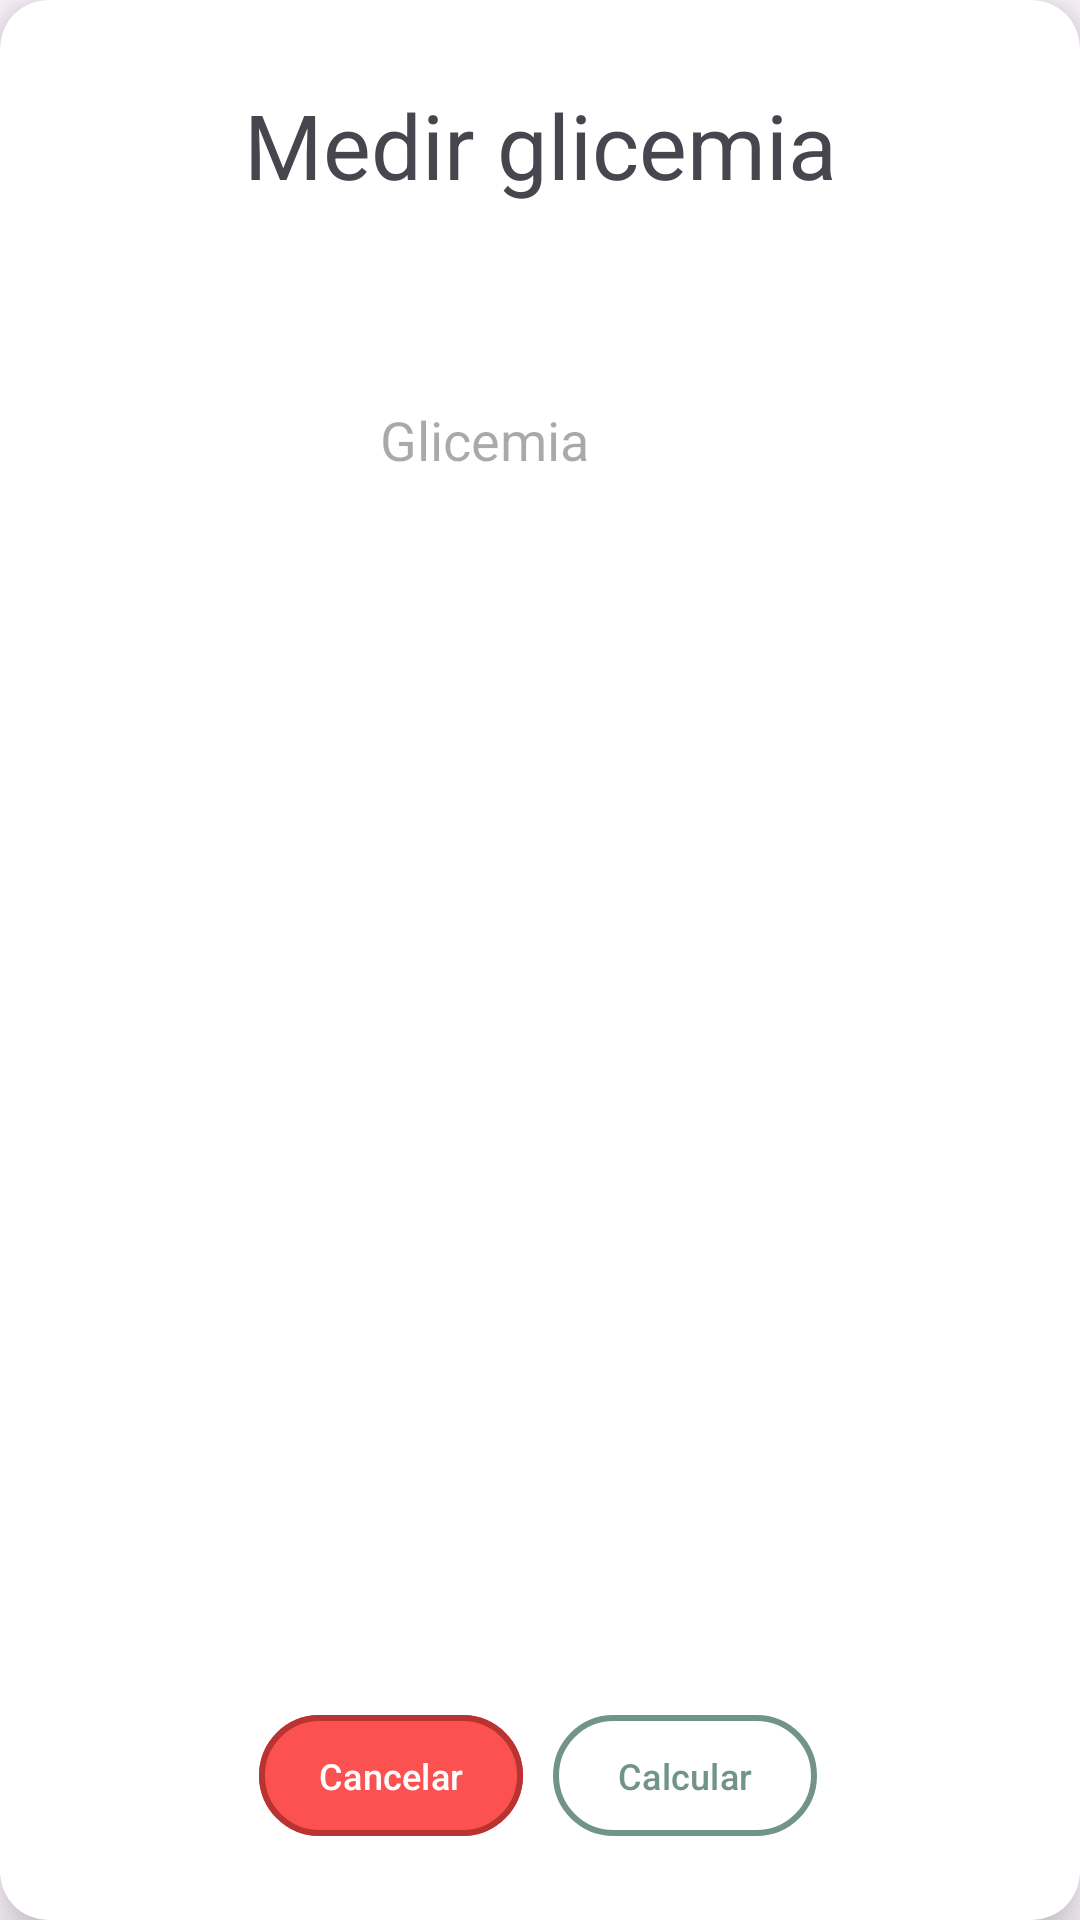

Produce the Android XML layout that renders to this screen, including the resource entries it uses.
<!-- AndroidManifest.xml: application theme Theme.YeSaude -->
<!-- res/layout/caixa_diag_glicemia.xml -->
<?xml version="1.0" encoding="utf-8"?>
<androidx.cardview.widget.CardView xmlns:android="http://schemas.android.com/apk/res/android"
    xmlns:tools="http://schemas.android.com/tools"
    android:layout_width="wrap_content"
    android:layout_height="wrap_content"
    xmlns:app="http://schemas.android.com/apk/res-auto"
    app:cardElevation="10dp"
    app:cardCornerRadius="16dp">

    <androidx.constraintlayout.widget.ConstraintLayout
        android:layout_width="match_parent"
        android:layout_height="match_parent">

        <TextView
            android:id="@+id/textCalcularGlicemia"
            android:layout_width="wrap_content"
            android:layout_height="wrap_content"
            android:layout_marginTop="28dp"
            android:text="Medir glicemia"
            android:textSize="30sp"
            app:layout_constraintEnd_toEndOf="parent"
            app:layout_constraintStart_toStartOf="parent"
            app:layout_constraintTop_toTopOf="parent" />

        <LinearLayout
            android:id="@+id/LinearLayoutInputs"
            android:layout_width="wrap_content"
            android:layout_height="49dp"
            android:orientation="horizontal"
            android:layout_marginTop="20dp"
            android:layout_marginBottom="20dp"
            android:layout_marginLeft="70dp"
            android:layout_marginRight="70dp"
            app:layout_constraintBottom_toTopOf="@+id/LinearLayoutBotoes"
            app:layout_constraintEnd_toEndOf="parent"
            app:layout_constraintHorizontal_bias="0.478"
            app:layout_constraintStart_toStartOf="parent"
            app:layout_constraintTop_toBottomOf="@+id/textCalcularGlicemia"
            app:layout_constraintVertical_bias="0.041">

            <EditText
                android:id="@+id/inputGlicemia"
                android:hint="Glicemia"
                android:layout_width="100dp"
                android:layout_height="80dp"
                android:layout_marginBottom="604dp"
                android:inputType="number"
                android:layout_marginRight="10dp"
                app:layout_constraintBottom_toBottomOf="parent"
                app:layout_constraintEnd_toEndOf="parent"
                app:layout_constraintHorizontal_bias="0.796"
                app:layout_constraintStart_toStartOf="parent" />

        </LinearLayout>

        <LinearLayout
            android:id="@+id/LinearLayoutBotoes"
            android:layout_width="wrap_content"
            android:layout_height="wrap_content"
            android:layout_marginBottom="24dp"
            android:orientation="horizontal"
            app:layout_constraintBottom_toBottomOf="parent"
            app:layout_constraintEnd_toEndOf="parent"
            app:layout_constraintHorizontal_bias="0.526"
            app:layout_constraintStart_toStartOf="parent">

            <com.google.android.material.button.MaterialButton
                android:id="@+id/btnCalcCancelar"
                android:layout_width="0dp"
                android:layout_height="match_parent"
                android:layout_marginEnd="10dp"
                android:layout_weight="1"
                android:backgroundTint="#FB5150"
                android:padding="12dp"
                android:text="Cancelar"
                android:textColor="@color/white"
                android:textSize="12sp"
                app:strokeColor="#BA3333"
                app:strokeWidth="2dp">

            </com.google.android.material.button.MaterialButton>

            <com.google.android.material.button.MaterialButton
                android:id="@+id/btnCalcular"
                android:layout_width="0dp"
                android:layout_height="match_parent"
                android:layout_marginEnd="10dp"
                android:layout_weight="1"
                android:backgroundTint="@color/white"
                android:padding="12dp"
                android:text="Calcular"
                android:textColor="#729487"
                android:textSize="12sp"
                app:strokeColor="#729487"
                app:strokeWidth="2dp">

            </com.google.android.material.button.MaterialButton>
        </LinearLayout>

    </androidx.constraintlayout.widget.ConstraintLayout>

</androidx.cardview.widget.CardView>
<!-- resources referenced by this layout -->
<resources>
  <color name="white">#FFFFFFFF</color>
  <style name="Theme.YeSaude" parent="Base.Theme.YeSaude" />
  <style name="Base.Theme.YeSaude" parent="Theme.Material3.DayNight.NoActionBar">
          
          
      </style>
</resources>
